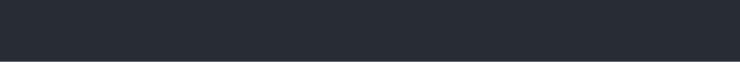
t = 0.00 s
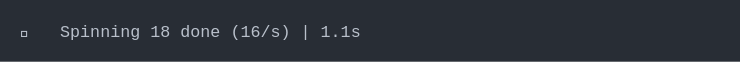
t = 1.45 s
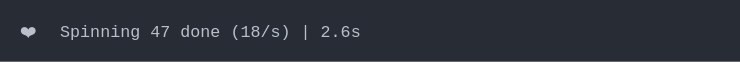
t = 2.91 s
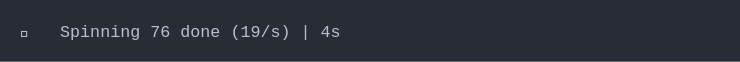
t = 4.36 s
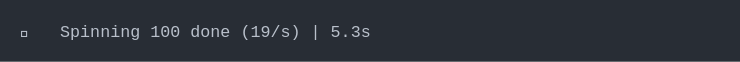
t = 5.82 s
t = 7.27 s: frame unchanged from t = 5.82 s, image omitted

The animated SVG that drew these frames (rendered in a browser with its animation timeline set to each time). Animation: 1 CSS @keyframes rule; one cycle of 8.72 s, repeats indefinitely.

<svg xmlns="http://www.w3.org/2000/svg" xmlns:xlink="http://www.w3.org/1999/xlink" width="740" height="61.709999999999994"><rect width="740" height="61.709999999999994" rx="0" ry="0" class="a"></rect><svg height="21.709999999999997" viewBox="0 0 70 2.171" width="700" x="20" xmlns="http://www.w3.org/2000/svg" xmlns:xlink="http://www.w3.org/1999/xlink" y="20"><style>.a{fill:rgb(40,45,53)}.b{font-family:'Fira Code',Monaco,Consolas,Menlo,'Bitstream Vera Sans Mono','Powerline Symbols',monospace}.c{fill:rgb(185,192,203);white-space:pre}.d{fill:transparent}.f{animation-duration:8.72359204292297s;animation-iteration-count:infinite;animation-name:e;animation-timing-function:steps(1,end)}@keyframes e{0%{transform:translateX(-0px)}0%{transform:translateX(-70px)}1.3%{transform:translateX(-140px)}5.9%{transform:translateX(-210px)}6.1%{transform:translateX(-280px)}6.7%{transform:translateX(-350px)}7.8%{transform:translateX(-420px)}9%{transform:translateX(-490px)}10.1%{transform:translateX(-560px)}11.2%{transform:translateX(-630px)}12.3%{transform:translateX(-700px)}13.4%{transform:translateX(-770px)}14.6%{transform:translateX(-840px)}15.7%{transform:translateX(-910px)}16.8%{transform:translateX(-980px)}18%{transform:translateX(-1050px)}19.1%{transform:translateX(-1120px)}20.8%{transform:translateX(-1190px)}21.9%{transform:translateX(-1260px)}23%{transform:translateX(-1330px)}24.2%{transform:translateX(-1400px)}25.3%{transform:translateX(-1470px)}26.4%{transform:translateX(-1540px)}27.6%{transform:translateX(-1610px)}28.7%{transform:translateX(-1680px)}29.9%{transform:translateX(-1750px)}31%{transform:translateX(-1820px)}32.1%{transform:translateX(-1890px)}33.7%{transform:translateX(-1960px)}34.9%{transform:translateX(-2030px)}36.1%{transform:translateX(-2100px)}37.2%{transform:translateX(-2170px)}38.4%{transform:translateX(-2240px)}39.5%{transform:translateX(-2310px)}40.7%{transform:translateX(-2380px)}41.8%{transform:translateX(-2450px)}43%{transform:translateX(-2520px)}44.1%{transform:translateX(-2590px)}45.3%{transform:translateX(-2660px)}46.5%{transform:translateX(-2730px)}47.7%{transform:translateX(-2800px)}48.9%{transform:translateX(-2870px)}50.1%{transform:translateX(-2940px)}51.2%{transform:translateX(-3010px)}52.3%{transform:translateX(-3080px)}53.5%{transform:translateX(-3150px)}54.6%{transform:translateX(-3220px)}56.5%{transform:translateX(-3290px)}57.2%{transform:translateX(-3360px)}58.4%{transform:translateX(-3430px)}59.5%{transform:translateX(-3500px)}60.7%{transform:translateX(-3570px)}61.8%{transform:translateX(-3640px)}63%{transform:translateX(-3710px)}63.1%{transform:translateX(-3780px)}63.1%{transform:translateX(-3850px)}64.4%{transform:translateX(-3920px)}100%{transform:translateX(-3990px)}}</style><g font-family="&#x27;Fira Code&#x27;,Monaco,Consolas,Menlo,&#x27;Bitstream Vera Sans Mono&#x27;,&#x27;Powerline Symbols&#x27;,monospace" font-size="1.67" class="b"><defs><symbol id="1"><text x="0" y="1.67" class="c">💛</text><text x="4.008" y="1.67" class="c">Spinning</text><text x="13.026" y="1.67" class="c">100</text><text x="17.034" y="1.67" class="c">done</text><text x="22.043999999999997" y="1.67" class="c">(19/s)</text><text x="29.058" y="1.67" class="c">|</text><text x="31.061999999999998" y="1.67" class="c">5.3s</text></symbol><symbol id="a"><rect height="2" width="70" x="0" y="0" class="d"></rect></symbol></defs><rect height="2.171" width="70" class="a"></rect><g class="f"><svg x="0" y="0" width="4060"><svg x="0"><use xlink:href="#a"></use></svg><svg x="70"><use xlink:href="#a"></use></svg><svg x="140"><use xlink:href="#a"></use></svg><svg x="210"><use xlink:href="#a"></use></svg><svg x="280"><use xlink:href="#a"></use><text x="0" y="1.67" class="c">💙</text><text x="4.008" y="1.67" class="c">Spinning</text><text x="13.026" y="1.67" class="c">1</text><text x="15.029999999999998" y="1.67" class="c">done</text><text x="20.04" y="1.67" class="c">(12/s)</text><text x="27.054" y="1.67" class="c">|</text><text x="29.058" y="1.67" class="c">83ms</text></svg><svg x="350"><use xlink:href="#a"></use><text x="0" y="1.67" class="c">💜</text><text x="4.008" y="1.67" class="c">Spinning</text><text x="13.026" y="1.67" class="c">2</text><text x="15.029999999999998" y="1.67" class="c">done</text><text x="20.04" y="1.67" class="c">(5.7/s)</text><text x="28.055999999999997" y="1.67" class="c">|</text><text x="30.059999999999995" y="1.67" class="c">352ms</text></svg><svg x="420"><use xlink:href="#a"></use><text x="0" y="1.67" class="c">💚</text><text x="4.008" y="1.67" class="c">Spinning</text><text x="13.026" y="1.67" class="c">4</text><text x="15.029999999999998" y="1.67" class="c">done</text><text x="20.04" y="1.67" class="c">(9/s)</text><text x="26.052" y="1.67" class="c">|</text><text x="28.055999999999997" y="1.67" class="c">448ms</text></svg><svg x="490"><use xlink:href="#a"></use><text x="0" y="1.67" class="c">❤️</text><text x="4.008" y="1.67" class="c">Spinning</text><text x="13.026" y="1.67" class="c">6</text><text x="15.029999999999998" y="1.67" class="c">done</text><text x="20.04" y="1.67" class="c">(11/s)</text><text x="27.054" y="1.67" class="c">|</text><text x="29.058" y="1.67" class="c">547ms</text></svg><svg x="560"><use xlink:href="#a"></use><text x="0" y="1.67" class="c">💛</text><text x="4.008" y="1.67" class="c">Spinning</text><text x="13.026" y="1.67" class="c">8</text><text x="15.029999999999998" y="1.67" class="c">done</text><text x="20.04" y="1.67" class="c">(12/s)</text><text x="27.054" y="1.67" class="c">|</text><text x="29.058" y="1.67" class="c">646ms</text></svg><svg x="630"><use xlink:href="#a"></use><text x="0" y="1.67" class="c">💙</text><text x="4.008" y="1.67" class="c">Spinning</text><text x="13.026" y="1.67" class="c">10</text><text x="16.032" y="1.67" class="c">done</text><text x="21.041999999999998" y="1.67" class="c">(13/s)</text><text x="28.055999999999997" y="1.67" class="c">|</text><text x="30.059999999999995" y="1.67" class="c">743ms</text></svg><svg x="700"><use xlink:href="#a"></use><text x="0" y="1.67" class="c">💜</text><text x="4.008" y="1.67" class="c">Spinning</text><text x="13.026" y="1.67" class="c">12</text><text x="16.032" y="1.67" class="c">done</text><text x="21.041999999999998" y="1.67" class="c">(14/s)</text><text x="28.055999999999997" y="1.67" class="c">|</text><text x="30.059999999999995" y="1.67" class="c">839ms</text></svg><svg x="770"><use xlink:href="#a"></use><text x="0" y="1.67" class="c">💚</text><text x="4.008" y="1.67" class="c">Spinning</text><text x="13.026" y="1.67" class="c">14</text><text x="16.032" y="1.67" class="c">done</text><text x="21.041999999999998" y="1.67" class="c">(15/s)</text><text x="28.055999999999997" y="1.67" class="c">|</text><text x="30.059999999999995" y="1.67" class="c">938ms</text></svg><svg x="840"><use xlink:href="#a"></use><text x="0" y="1.67" class="c">❤️</text><text x="4.008" y="1.67" class="c">Spinning</text><text x="13.026" y="1.67" class="c">16</text><text x="16.032" y="1.67" class="c">done</text><text x="21.041999999999998" y="1.67" class="c">(15/s)</text><text x="28.055999999999997" y="1.67" class="c">|</text><text x="30.059999999999995" y="1.67" class="c">1s</text></svg><svg x="910"><use xlink:href="#a"></use><text x="0" y="1.67" class="c">💛</text><text x="4.008" y="1.67" class="c">Spinning</text><text x="13.026" y="1.67" class="c">18</text><text x="16.032" y="1.67" class="c">done</text><text x="21.041999999999998" y="1.67" class="c">(16/s)</text><text x="28.055999999999997" y="1.67" class="c">|</text><text x="30.059999999999995" y="1.67" class="c">1.1s</text></svg><svg x="980"><use xlink:href="#a"></use><text x="0" y="1.67" class="c">💙</text><text x="4.008" y="1.67" class="c">Spinning</text><text x="13.026" y="1.67" class="c">20</text><text x="16.032" y="1.67" class="c">done</text><text x="21.041999999999998" y="1.67" class="c">(16/s)</text><text x="28.055999999999997" y="1.67" class="c">|</text><text x="30.059999999999995" y="1.67" class="c">1.2s</text></svg><svg x="1050"><use xlink:href="#a"></use><text x="0" y="1.67" class="c">💜</text><text x="4.008" y="1.67" class="c">Spinning</text><text x="13.026" y="1.67" class="c">22</text><text x="16.032" y="1.67" class="c">done</text><text x="21.041999999999998" y="1.67" class="c">(17/s)</text><text x="28.055999999999997" y="1.67" class="c">|</text><text x="30.059999999999995" y="1.67" class="c">1.3s</text></svg><svg x="1120"><use xlink:href="#a"></use><text x="0" y="1.67" class="c">💚</text><text x="4.008" y="1.67" class="c">Spinning</text><text x="13.026" y="1.67" class="c">24</text><text x="16.032" y="1.67" class="c">done</text><text x="21.041999999999998" y="1.67" class="c">(17/s)</text><text x="28.055999999999997" y="1.67" class="c">|</text><text x="30.059999999999995" y="1.67" class="c">1.4s</text></svg><svg x="1190"><use xlink:href="#a"></use><text x="0" y="1.67" class="c">❤️</text><text x="4.008" y="1.67" class="c">Spinning</text><text x="13.026" y="1.67" class="c">27</text><text x="16.032" y="1.67" class="c">done</text><text x="21.041999999999998" y="1.67" class="c">(17/s)</text><text x="28.055999999999997" y="1.67" class="c">|</text><text x="30.059999999999995" y="1.67" class="c">1.6s</text></svg><svg x="1260"><use xlink:href="#a"></use><text x="0" y="1.67" class="c">💛</text><text x="4.008" y="1.67" class="c">Spinning</text><text x="13.026" y="1.67" class="c">29</text><text x="16.032" y="1.67" class="c">done</text><text x="21.041999999999998" y="1.67" class="c">(17/s)</text><text x="28.055999999999997" y="1.67" class="c">|</text><text x="30.059999999999995" y="1.67" class="c">1.7s</text></svg><svg x="1330"><use xlink:href="#a"></use><text x="0" y="1.67" class="c">💙</text><text x="4.008" y="1.67" class="c">Spinning</text><text x="13.026" y="1.67" class="c">31</text><text x="16.032" y="1.67" class="c">done</text><text x="21.041999999999998" y="1.67" class="c">(17/s)</text><text x="28.055999999999997" y="1.67" class="c">|</text><text x="30.059999999999995" y="1.67" class="c">1.8s</text></svg><svg x="1400"><use xlink:href="#a"></use><text x="0" y="1.67" class="c">💜</text><text x="4.008" y="1.67" class="c">Spinning</text><text x="13.026" y="1.67" class="c">33</text><text x="16.032" y="1.67" class="c">done</text><text x="21.041999999999998" y="1.67" class="c">(18/s)</text><text x="28.055999999999997" y="1.67" class="c">|</text><text x="30.059999999999995" y="1.67" class="c">1.9s</text></svg><svg x="1470"><use xlink:href="#a"></use><text x="0" y="1.67" class="c">💚</text><text x="4.008" y="1.67" class="c">Spinning</text><text x="13.026" y="1.67" class="c">35</text><text x="16.032" y="1.67" class="c">done</text><text x="21.041999999999998" y="1.67" class="c">(18/s)</text><text x="28.055999999999997" y="1.67" class="c">|</text><text x="30.059999999999995" y="1.67" class="c">2s</text></svg><svg x="1540"><use xlink:href="#a"></use><text x="0" y="1.67" class="c">❤️</text><text x="4.008" y="1.67" class="c">Spinning</text><text x="13.026" y="1.67" class="c">37</text><text x="16.032" y="1.67" class="c">done</text><text x="21.041999999999998" y="1.67" class="c">(18/s)</text><text x="28.055999999999997" y="1.67" class="c">|</text><text x="30.059999999999995" y="1.67" class="c">2.1s</text></svg><svg x="1610"><use xlink:href="#a"></use><text x="0" y="1.67" class="c">💛</text><text x="4.008" y="1.67" class="c">Spinning</text><text x="13.026" y="1.67" class="c">39</text><text x="16.032" y="1.67" class="c">done</text><text x="21.041999999999998" y="1.67" class="c">(18/s)</text><text x="28.055999999999997" y="1.67" class="c">|</text><text x="30.059999999999995" y="1.67" class="c">2.2s</text></svg><svg x="1680"><use xlink:href="#a"></use><text x="0" y="1.67" class="c">💙</text><text x="4.008" y="1.67" class="c">Spinning</text><text x="13.026" y="1.67" class="c">41</text><text x="16.032" y="1.67" class="c">done</text><text x="21.041999999999998" y="1.67" class="c">(18/s)</text><text x="28.055999999999997" y="1.67" class="c">|</text><text x="30.059999999999995" y="1.67" class="c">2.3s</text></svg><svg x="1750"><use xlink:href="#a"></use><text x="0" y="1.67" class="c">💜</text><text x="4.008" y="1.67" class="c">Spinning</text><text x="13.026" y="1.67" class="c">43</text><text x="16.032" y="1.67" class="c">done</text><text x="21.041999999999998" y="1.67" class="c">(18/s)</text><text x="28.055999999999997" y="1.67" class="c">|</text><text x="30.059999999999995" y="1.67" class="c">2.4s</text></svg><svg x="1820"><use xlink:href="#a"></use><text x="0" y="1.67" class="c">💚</text><text x="4.008" y="1.67" class="c">Spinning</text><text x="13.026" y="1.67" class="c">45</text><text x="16.032" y="1.67" class="c">done</text><text x="21.041999999999998" y="1.67" class="c">(18/s)</text><text x="28.055999999999997" y="1.67" class="c">|</text><text x="30.059999999999995" y="1.67" class="c">2.5s</text></svg><svg x="1890"><use xlink:href="#a"></use><text x="0" y="1.67" class="c">❤️</text><text x="4.008" y="1.67" class="c">Spinning</text><text x="13.026" y="1.67" class="c">47</text><text x="16.032" y="1.67" class="c">done</text><text x="21.041999999999998" y="1.67" class="c">(18/s)</text><text x="28.055999999999997" y="1.67" class="c">|</text><text x="30.059999999999995" y="1.67" class="c">2.6s</text></svg><svg x="1960"><use xlink:href="#a"></use><text x="0" y="1.67" class="c">💛</text><text x="4.008" y="1.67" class="c">Spinning</text><text x="13.026" y="1.67" class="c">50</text><text x="16.032" y="1.67" class="c">done</text><text x="21.041999999999998" y="1.67" class="c">(18/s)</text><text x="28.055999999999997" y="1.67" class="c">|</text><text x="30.059999999999995" y="1.67" class="c">2.7s</text></svg><svg x="2030"><use xlink:href="#a"></use><text x="0" y="1.67" class="c">💙</text><text x="4.008" y="1.67" class="c">Spinning</text><text x="13.026" y="1.67" class="c">52</text><text x="16.032" y="1.67" class="c">done</text><text x="21.041999999999998" y="1.67" class="c">(19/s)</text><text x="28.055999999999997" y="1.67" class="c">|</text><text x="30.059999999999995" y="1.67" class="c">2.8s</text></svg><svg x="2100"><use xlink:href="#a"></use><text x="0" y="1.67" class="c">💜</text><text x="4.008" y="1.67" class="c">Spinning</text><text x="13.026" y="1.67" class="c">54</text><text x="16.032" y="1.67" class="c">done</text><text x="21.041999999999998" y="1.67" class="c">(19/s)</text><text x="28.055999999999997" y="1.67" class="c">|</text><text x="30.059999999999995" y="1.67" class="c">2.9s</text></svg><svg x="2170"><use xlink:href="#a"></use><text x="0" y="1.67" class="c">💚</text><text x="4.008" y="1.67" class="c">Spinning</text><text x="13.026" y="1.67" class="c">56</text><text x="16.032" y="1.67" class="c">done</text><text x="21.041999999999998" y="1.67" class="c">(19/s)</text><text x="28.055999999999997" y="1.67" class="c">|</text><text x="30.059999999999995" y="1.67" class="c">3s</text></svg><svg x="2240"><use xlink:href="#a"></use><text x="0" y="1.67" class="c">❤️</text><text x="4.008" y="1.67" class="c">Spinning</text><text x="13.026" y="1.67" class="c">58</text><text x="16.032" y="1.67" class="c">done</text><text x="21.041999999999998" y="1.67" class="c">(19/s)</text><text x="28.055999999999997" y="1.67" class="c">|</text><text x="30.059999999999995" y="1.67" class="c">3.1s</text></svg><svg x="2310"><use xlink:href="#a"></use><text x="0" y="1.67" class="c">💛</text><text x="4.008" y="1.67" class="c">Spinning</text><text x="13.026" y="1.67" class="c">60</text><text x="16.032" y="1.67" class="c">done</text><text x="21.041999999999998" y="1.67" class="c">(19/s)</text><text x="28.055999999999997" y="1.67" class="c">|</text><text x="30.059999999999995" y="1.67" class="c">3.2s</text></svg><svg x="2380"><use xlink:href="#a"></use><text x="0" y="1.67" class="c">💙</text><text x="4.008" y="1.67" class="c">Spinning</text><text x="13.026" y="1.67" class="c">62</text><text x="16.032" y="1.67" class="c">done</text><text x="21.041999999999998" y="1.67" class="c">(19/s)</text><text x="28.055999999999997" y="1.67" class="c">|</text><text x="30.059999999999995" y="1.67" class="c">3.3s</text></svg><svg x="2450"><use xlink:href="#a"></use><text x="0" y="1.67" class="c">💜</text><text x="4.008" y="1.67" class="c">Spinning</text><text x="13.026" y="1.67" class="c">64</text><text x="16.032" y="1.67" class="c">done</text><text x="21.041999999999998" y="1.67" class="c">(19/s)</text><text x="28.055999999999997" y="1.67" class="c">|</text><text x="30.059999999999995" y="1.67" class="c">3.4s</text></svg><svg x="2520"><use xlink:href="#a"></use><text x="0" y="1.67" class="c">💚</text><text x="4.008" y="1.67" class="c">Spinning</text><text x="13.026" y="1.67" class="c">66</text><text x="16.032" y="1.67" class="c">done</text><text x="21.041999999999998" y="1.67" class="c">(19/s)</text><text x="28.055999999999997" y="1.67" class="c">|</text><text x="30.059999999999995" y="1.67" class="c">3.5s</text></svg><svg x="2590"><use xlink:href="#a"></use><text x="0" y="1.67" class="c">❤️</text><text x="4.008" y="1.67" class="c">Spinning</text><text x="13.026" y="1.67" class="c">68</text><text x="16.032" y="1.67" class="c">done</text><text x="21.041999999999998" y="1.67" class="c">(19/s)</text><text x="28.055999999999997" y="1.67" class="c">|</text><text x="30.059999999999995" y="1.67" class="c">3.6s</text></svg><svg x="2660"><use xlink:href="#a"></use><text x="0" y="1.67" class="c">💛</text><text x="4.008" y="1.67" class="c">Spinning</text><text x="13.026" y="1.67" class="c">70</text><text x="16.032" y="1.67" class="c">done</text><text x="21.041999999999998" y="1.67" class="c">(19/s)</text><text x="28.055999999999997" y="1.67" class="c">|</text><text x="30.059999999999995" y="1.67" class="c">3.7s</text></svg><svg x="2730"><use xlink:href="#a"></use><text x="0" y="1.67" class="c">💙</text><text x="4.008" y="1.67" class="c">Spinning</text><text x="13.026" y="1.67" class="c">72</text><text x="16.032" y="1.67" class="c">done</text><text x="21.041999999999998" y="1.67" class="c">(19/s)</text><text x="28.055999999999997" y="1.67" class="c">|</text><text x="30.059999999999995" y="1.67" class="c">3.8s</text></svg><svg x="2800"><use xlink:href="#a"></use><text x="0" y="1.67" class="c">💜</text><text x="4.008" y="1.67" class="c">Spinning</text><text x="13.026" y="1.67" class="c">74</text><text x="16.032" y="1.67" class="c">done</text><text x="21.041999999999998" y="1.67" class="c">(19/s)</text><text x="28.055999999999997" y="1.67" class="c">|</text><text x="30.059999999999995" y="1.67" class="c">3.9s</text></svg><svg x="2870"><use xlink:href="#a"></use><text x="0" y="1.67" class="c">💚</text><text x="4.008" y="1.67" class="c">Spinning</text><text x="13.026" y="1.67" class="c">76</text><text x="16.032" y="1.67" class="c">done</text><text x="21.041999999999998" y="1.67" class="c">(19/s)</text><text x="28.055999999999997" y="1.67" class="c">|</text><text x="30.059999999999995" y="1.67" class="c">4s</text></svg><svg x="2940"><use xlink:href="#a"></use><text x="0" y="1.67" class="c">❤️</text><text x="4.008" y="1.67" class="c">Spinning</text><text x="13.026" y="1.67" class="c">78</text><text x="16.032" y="1.67" class="c">done</text><text x="21.041999999999998" y="1.67" class="c">(19/s)</text><text x="28.055999999999997" y="1.67" class="c">|</text><text x="30.059999999999995" y="1.67" class="c">4.1s</text></svg><svg x="3010"><use xlink:href="#a"></use><text x="0" y="1.67" class="c">💛</text><text x="4.008" y="1.67" class="c">Spinning</text><text x="13.026" y="1.67" class="c">80</text><text x="16.032" y="1.67" class="c">done</text><text x="21.041999999999998" y="1.67" class="c">(19/s)</text><text x="28.055999999999997" y="1.67" class="c">|</text><text x="30.059999999999995" y="1.67" class="c">4.2s</text></svg><svg x="3080"><use xlink:href="#a"></use><text x="0" y="1.67" class="c">💙</text><text x="4.008" y="1.67" class="c">Spinning</text><text x="13.026" y="1.67" class="c">82</text><text x="16.032" y="1.67" class="c">done</text><text x="21.041999999999998" y="1.67" class="c">(19/s)</text><text x="28.055999999999997" y="1.67" class="c">|</text><text x="30.059999999999995" y="1.67" class="c">4.3s</text></svg><svg x="3150"><use xlink:href="#a"></use><text x="0" y="1.67" class="c">💜</text><text x="4.008" y="1.67" class="c">Spinning</text><text x="13.026" y="1.67" class="c">84</text><text x="16.032" y="1.67" class="c">done</text><text x="21.041999999999998" y="1.67" class="c">(19/s)</text><text x="28.055999999999997" y="1.67" class="c">|</text><text x="30.059999999999995" y="1.67" class="c">4.4s</text></svg><svg x="3220"><use xlink:href="#a"></use><text x="0" y="1.67" class="c">💚</text><text x="4.008" y="1.67" class="c">Spinning</text><text x="13.026" y="1.67" class="c">86</text><text x="16.032" y="1.67" class="c">done</text><text x="21.041999999999998" y="1.67" class="c">(19/s)</text><text x="28.055999999999997" y="1.67" class="c">|</text><text x="30.059999999999995" y="1.67" class="c">4.5s</text></svg><svg x="3290"><use xlink:href="#a"></use><text x="0" y="1.67" class="c">❤️</text><text x="4.008" y="1.67" class="c">Spinning</text><text x="13.026" y="1.67" class="c">89</text><text x="16.032" y="1.67" class="c">done</text><text x="21.041999999999998" y="1.67" class="c">(19/s)</text><text x="28.055999999999997" y="1.67" class="c">|</text><text x="30.059999999999995" y="1.67" class="c">4.7s</text></svg><svg x="3360"><use xlink:href="#a"></use><text x="0" y="1.67" class="c">💛</text><text x="4.008" y="1.67" class="c">Spinning</text><text x="13.026" y="1.67" class="c">90</text><text x="16.032" y="1.67" class="c">done</text><text x="21.041999999999998" y="1.67" class="c">(19/s)</text><text x="28.055999999999997" y="1.67" class="c">|</text><text x="30.059999999999995" y="1.67" class="c">4.8s</text></svg><svg x="3430"><use xlink:href="#a"></use><text x="0" y="1.67" class="c">💙</text><text x="4.008" y="1.67" class="c">Spinning</text><text x="13.026" y="1.67" class="c">92</text><text x="16.032" y="1.67" class="c">done</text><text x="21.041999999999998" y="1.67" class="c">(19/s)</text><text x="28.055999999999997" y="1.67" class="c">|</text><text x="30.059999999999995" y="1.67" class="c">4.9s</text></svg><svg x="3500"><use xlink:href="#a"></use><text x="0" y="1.67" class="c">💜</text><text x="4.008" y="1.67" class="c">Spinning</text><text x="13.026" y="1.67" class="c">94</text><text x="16.032" y="1.67" class="c">done</text><text x="21.041999999999998" y="1.67" class="c">(19/s)</text><text x="28.055999999999997" y="1.67" class="c">|</text><text x="30.059999999999995" y="1.67" class="c">5s</text></svg><svg x="3570"><use xlink:href="#a"></use><text x="0" y="1.67" class="c">💚</text><text x="4.008" y="1.67" class="c">Spinning</text><text x="13.026" y="1.67" class="c">96</text><text x="16.032" y="1.67" class="c">done</text><text x="21.041999999999998" y="1.67" class="c">(19/s)</text><text x="28.055999999999997" y="1.67" class="c">|</text><text x="30.059999999999995" y="1.67" class="c">5.1s</text></svg><svg x="3640"><use xlink:href="#a"></use><text x="0" y="1.67" class="c">❤️</text><text x="4.008" y="1.67" class="c">Spinning</text><text x="13.026" y="1.67" class="c">98</text><text x="16.032" y="1.67" class="c">done</text><text x="21.041999999999998" y="1.67" class="c">(19/s)</text><text x="28.055999999999997" y="1.67" class="c">|</text><text x="30.059999999999995" y="1.67" class="c">5.2s</text></svg><svg x="3710"><use xlink:href="#a"></use><use xlink:href="#1" y="0"></use></svg><svg x="3780"><use xlink:href="#a"></use><use xlink:href="#1" y="0"></use></svg><svg x="3850"><use xlink:href="#a"></use><use xlink:href="#1" y="0"></use></svg><svg x="3920"><use xlink:href="#a"></use><use xlink:href="#1" y="0"></use></svg><svg x="3990"><use xlink:href="#a"></use><use xlink:href="#1" y="0"></use></svg></svg></g></g></svg></svg>
